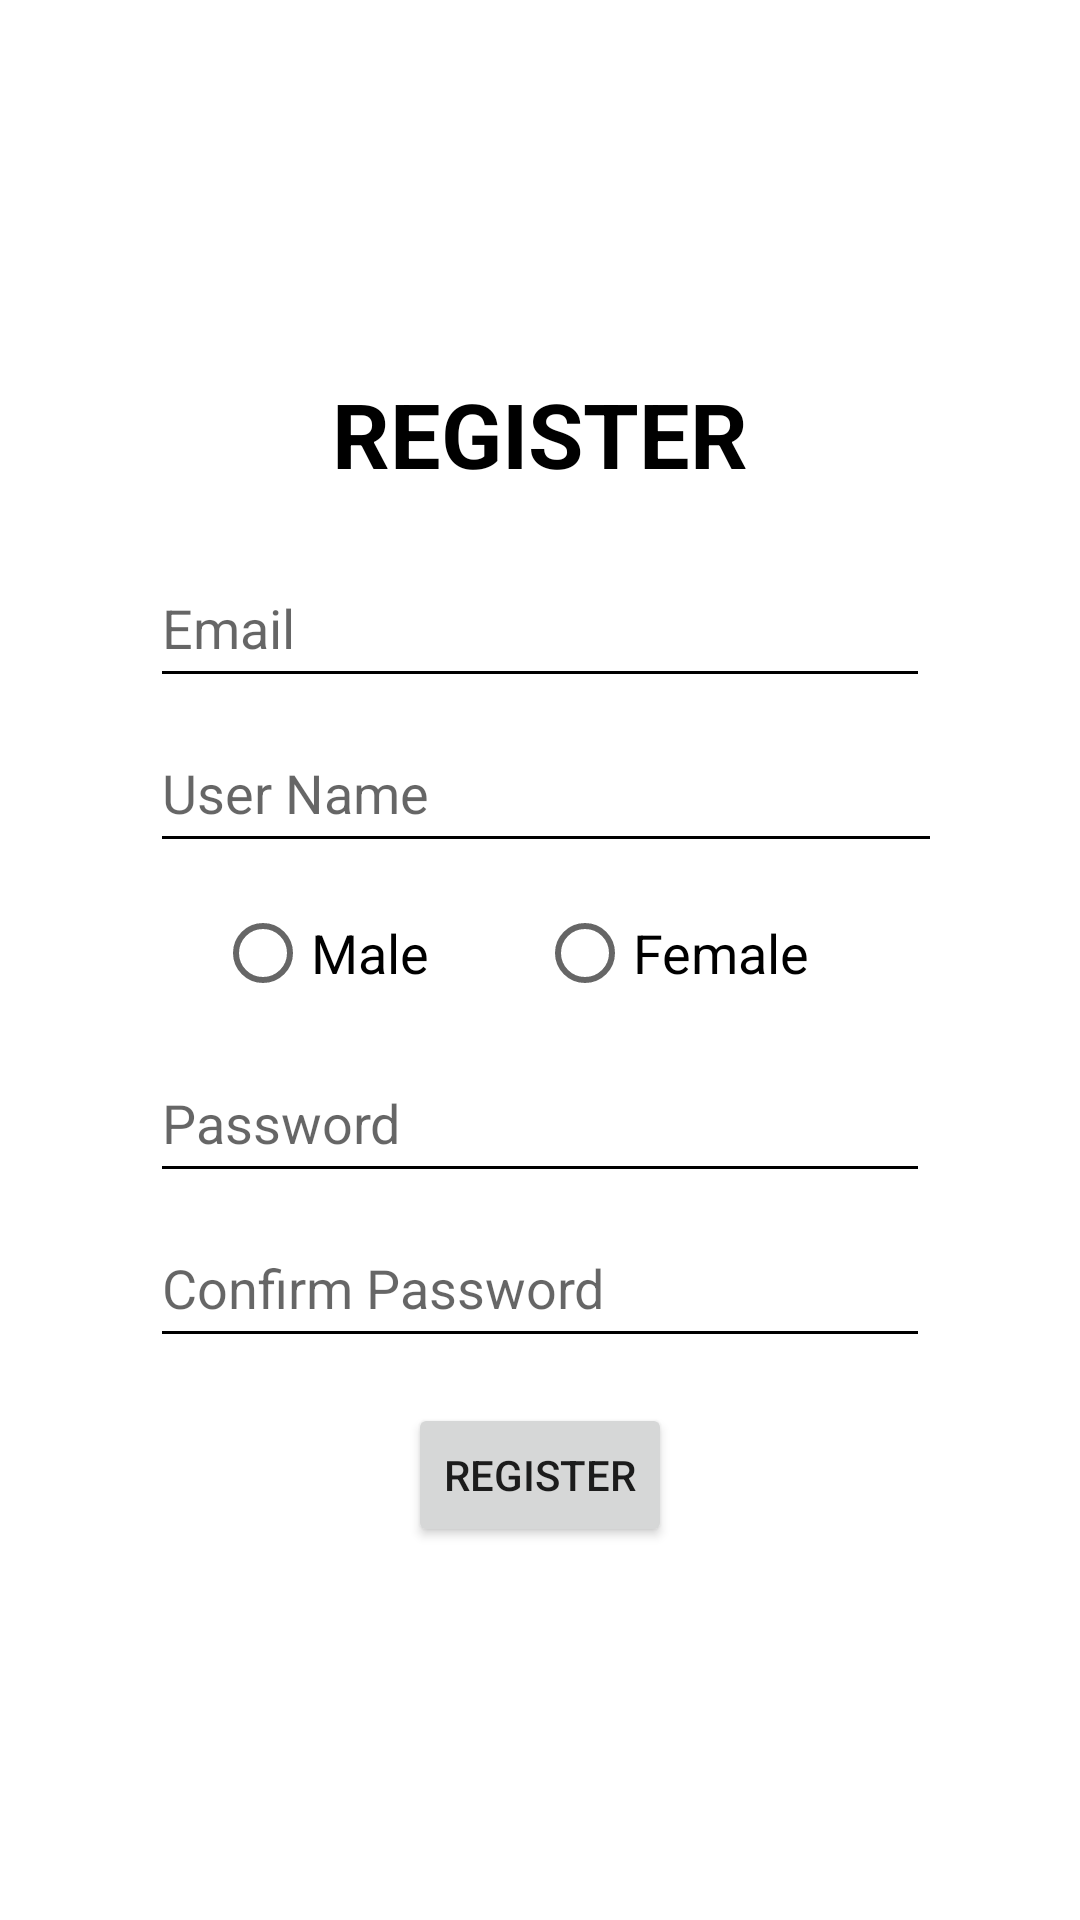

This screen was rendered from an Android layout file. Write that file and the resources it references.
<!-- AndroidManifest.xml: application theme Theme.TrainingFAVEMobile -->
<!-- res/layout/fragment_register.xml -->
<?xml version="1.0" encoding="utf-8"?>
<androidx.constraintlayout.widget.ConstraintLayout xmlns:android="http://schemas.android.com/apk/res/android"
    xmlns:tools="http://schemas.android.com/tools"
    android:layout_width="match_parent"
    android:layout_height="match_parent"
    xmlns:app="http://schemas.android.com/apk/res-auto"
    tools:context=".fragments.RegisterFragment"
    android:background="@color/beige">

    
    <LinearLayout
        android:layout_width="match_parent"
        android:layout_height="match_parent"
        android:orientation="vertical"
        android:gravity="center">
        <TextView
            android:layout_width="wrap_content"
            android:layout_height="wrap_content"
            android:text="REGISTER"
            android:textStyle="bold"
            android:textSize="30dp"
            android:textColor="@color/black"
            android:layout_marginBottom="3dp"/>

        <EditText
            android:id="@+id/et_email"
            android:layout_width="match_parent"
            android:layout_height="50dp"
            android:textColor="@color/black"
            android:backgroundTint="@color/black"
            android:layout_marginHorizontal="50dp"
            android:hint="Email"
            android:layout_marginTop="15dp"/>

        <LinearLayout
            android:layout_width="wrap_content"
            android:layout_height="50dp"
            android:orientation="horizontal"
            android:layout_marginTop="5dp"
            android:layout_marginHorizontal="50dp">

            <EditText
                android:id="@+id/et_firstname"
                android:layout_width="312dp"
                android:layout_height="match_parent"
                android:layout_marginRight="6dp"
                android:backgroundTint="@color/black"
                android:hint="User Name"
                android:textColor="@color/black" />

        </LinearLayout>

        <RadioGroup
            android:id="@+id/rg_gender"
            android:layout_width="match_parent"
            android:layout_height="50dp"
            android:layout_marginTop="5dp"
            android:layout_marginHorizontal="50dp"
            android:orientation="horizontal"
            android:gravity="center">

            <RadioButton
                android:id="@+id/rb_male"
                android:layout_width="wrap_content"
                android:layout_height="match_parent"
                android:layout_marginRight="18dp"
                android:text="Male"
                android:textSize="18dp" />

            <RadioButton
                android:id="@+id/rb_female"
                android:layout_width="wrap_content"
                android:layout_height="match_parent"
                android:text="Female"
                android:textSize="18dp"
                android:layout_marginLeft="18dp"
                android:layout_marginRight="18dp"/>

        </RadioGroup>

        <EditText
            android:id="@+id/et_password"
            android:layout_width="match_parent"
            android:layout_height="50dp"
            android:textColor="@color/black"
            android:backgroundTint="@color/black"
            android:layout_marginHorizontal="50dp"
            android:hint="Password"
            android:layout_marginTop="5dp"
            android:inputType="textPassword"/>

        <EditText
            android:id="@+id/et_confPassword"
            android:layout_width="match_parent"
            android:layout_height="50dp"
            android:textColor="@color/black"
            android:backgroundTint="@color/black"
            android:layout_marginHorizontal="50dp"
            android:hint="Confirm Password"
            android:layout_marginTop="5dp"
            android:inputType="textPassword"/>

        <Button
            android:id="@+id/btn_register"
            android:layout_width="wrap_content"
            android:layout_height="wrap_content"
            android:text="Register"
            android:layout_marginTop="15dp"/>
    </LinearLayout>

    <ProgressBar
        android:id="@+id/progressBar_register"
        android:layout_width="wrap_content"
        android:layout_height="wrap_content"
        app:layout_constraintTop_toTopOf="parent"
        app:layout_constraintBottom_toBottomOf="parent"
        app:layout_constraintStart_toStartOf="parent"
        app:layout_constraintEnd_toEndOf="parent"
        android:visibility="gone"/>

</androidx.constraintlayout.widget.ConstraintLayout>
<!-- resources referenced by this layout -->
<resources>
  <color name="beige">#FFFFFFFF</color>
  <color name="black">#FF000000</color>
  <style name="Theme.TrainingFAVEMobile" parent="Theme.MaterialComponents.DayNight.DarkActionBar">
          
          <item name="colorPrimary">@color/purple_500</item>
          <item name="colorPrimaryVariant">@color/purple_700</item>
          <item name="colorOnPrimary">@color/white</item>
          
          <item name="colorSecondary">@color/teal_200</item>
          <item name="colorSecondaryVariant">@color/teal_700</item>
          <item name="colorOnSecondary">@color/black</item>
          
          <item name="android:statusBarColor">?attr/colorPrimaryVariant</item>
          
      </style>
  <color name="purple_500">#FF6200EE</color>
  <color name="purple_700">#FF3700B3</color>
  <color name="white">#FFFFFFFF</color>
  <color name="teal_200">#FF850000</color>
  <color name="teal_700">#FF018786</color>
</resources>
